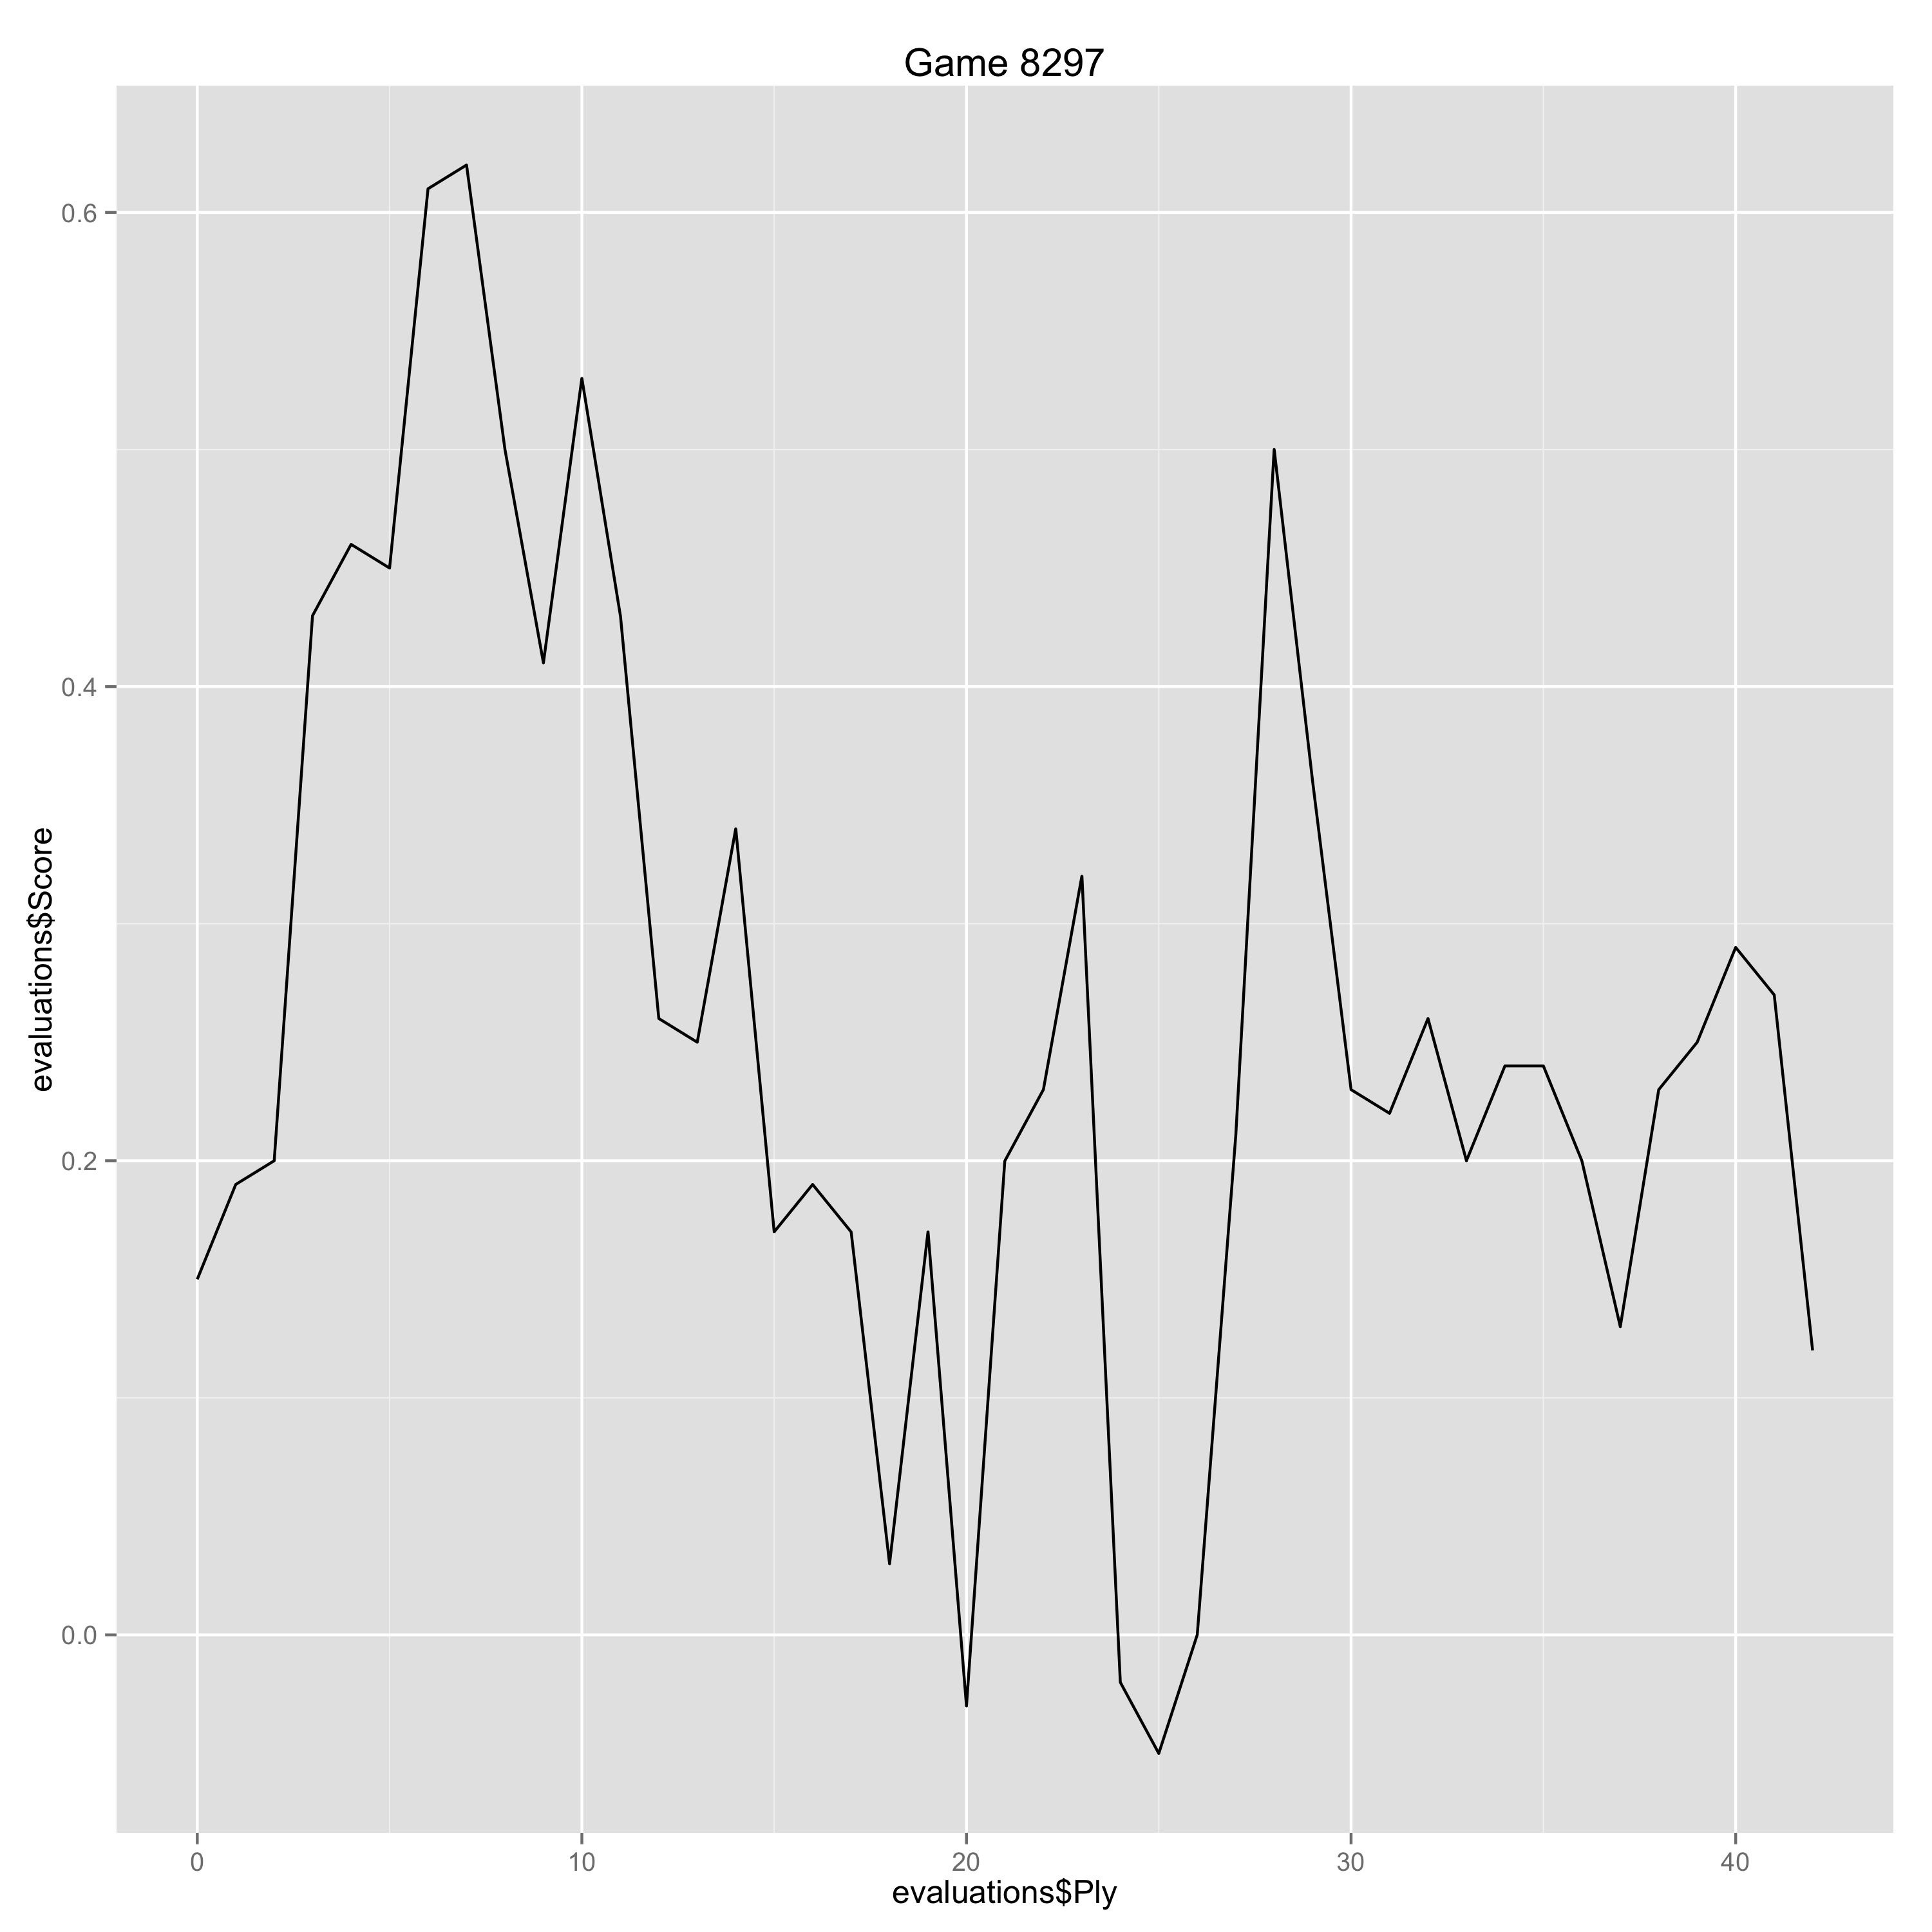

The file beside this chart, header and first rows:
Ply, Move, White, Black, Score, Eval, Comment
0, [1], d4, , 0.15, 0.15, 
1, [1], , Nf6, 0.19, -0.04, 
2, [2], c4, , 0.2, 0.01, 
3, [2], , g6, 0.43, -0.23, 
4, [3], Nc3, , 0.46, 0.03, 
5, [3], , d5, 0.45, 0.01, 
6, [4], cxd5, , 0.61, 0.16, 
7, [4], , Nxd5, 0.62, -0.01, 
8, [5], e4, , 0.5, -0.12, 
9, [5], , Nxc3, 0.41, 0.09, 
10, [6], bxc3, , 0.53, 0.12, 
11, [6], , Bg7, 0.43, 0.1, 
12, [7], Qa4+, , 0.26, -0.17, 
13, [7], , Nd7, 0.25, 0.01, 
14, [8], Bg5, , 0.34, 0.09, 
15, [8], , c5, 0.17, 0.17, 
16, [9], Nf3, , 0.19, 0.02, 
17, [9], , O-O, 0.17, 0.02, 
18, [10], Be2, , 0.03, -0.14, 
19, [10], , Nf6, 0.17, -0.14, 
20, [11], Qc2, , -0.03, -0.2, 
21, [11], , cxd4, 0.2, -0.23, 
22, [12], cxd4, , 0.23, 0.03, 
23, [12], , Bg4, 0.32, -0.09, 
24, [13], Rd1, , -0.02, -0.34, 
25, [13], , Rc8, -0.05, 0.03, 
26, [14], Qb1, , 0.0, 0.05, 
27, [14], , Qc7, 0.21, -0.21, 
28, [15], O-O, , 0.5, 0.29, 
29, [15], , Qc2, 0.36, 0.14, 
30, [16], Bd3, , 0.23, -0.13, 
31, [16], , Qxb1, 0.22, 0.01, 
32, [17], Rxb1, , 0.26, 0.04, 
33, [17], , Rc3, 0.2, 0.06, 
34, [18], Rfd1, , 0.24, 0.04, 
35, [18], , b6, 0.24, 0.0, 
36, [19], h3, , 0.2, -0.04, 
37, [19], , Bxf3, 0.13, 0.07, 
38, [20], gxf3, , 0.23, 0.1, 
39, [20], , Rd8, 0.25, -0.02, 
40, [21], Rbc1, , 0.29, 0.04, 
41, [21], , Rdc8, 0.27, 0.02, 
42, [22], Bb5, , 0.12, -0.15, 
